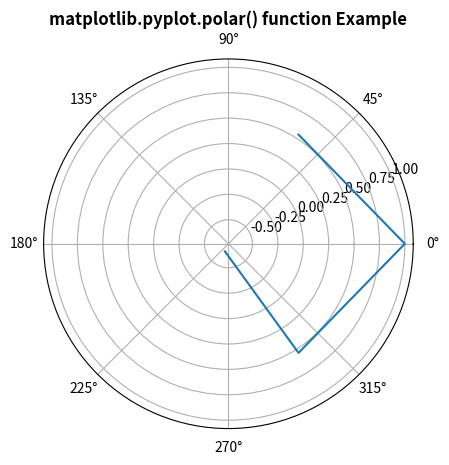

This figure's Python source:
# Implementation of matplotlib function
import matplotlib.pyplot as plt
import matplotlib.transforms as mtransforms
import numpy as np

from matplotlib.transforms import offset_copy

xs = np.arange(-2, 2)
ys = np.cos(xs**2)
plt.polar(xs, ys)

plt.title('matplotlib.pyplot.polar() function Example',
									fontweight ="bold")
plt.show()
